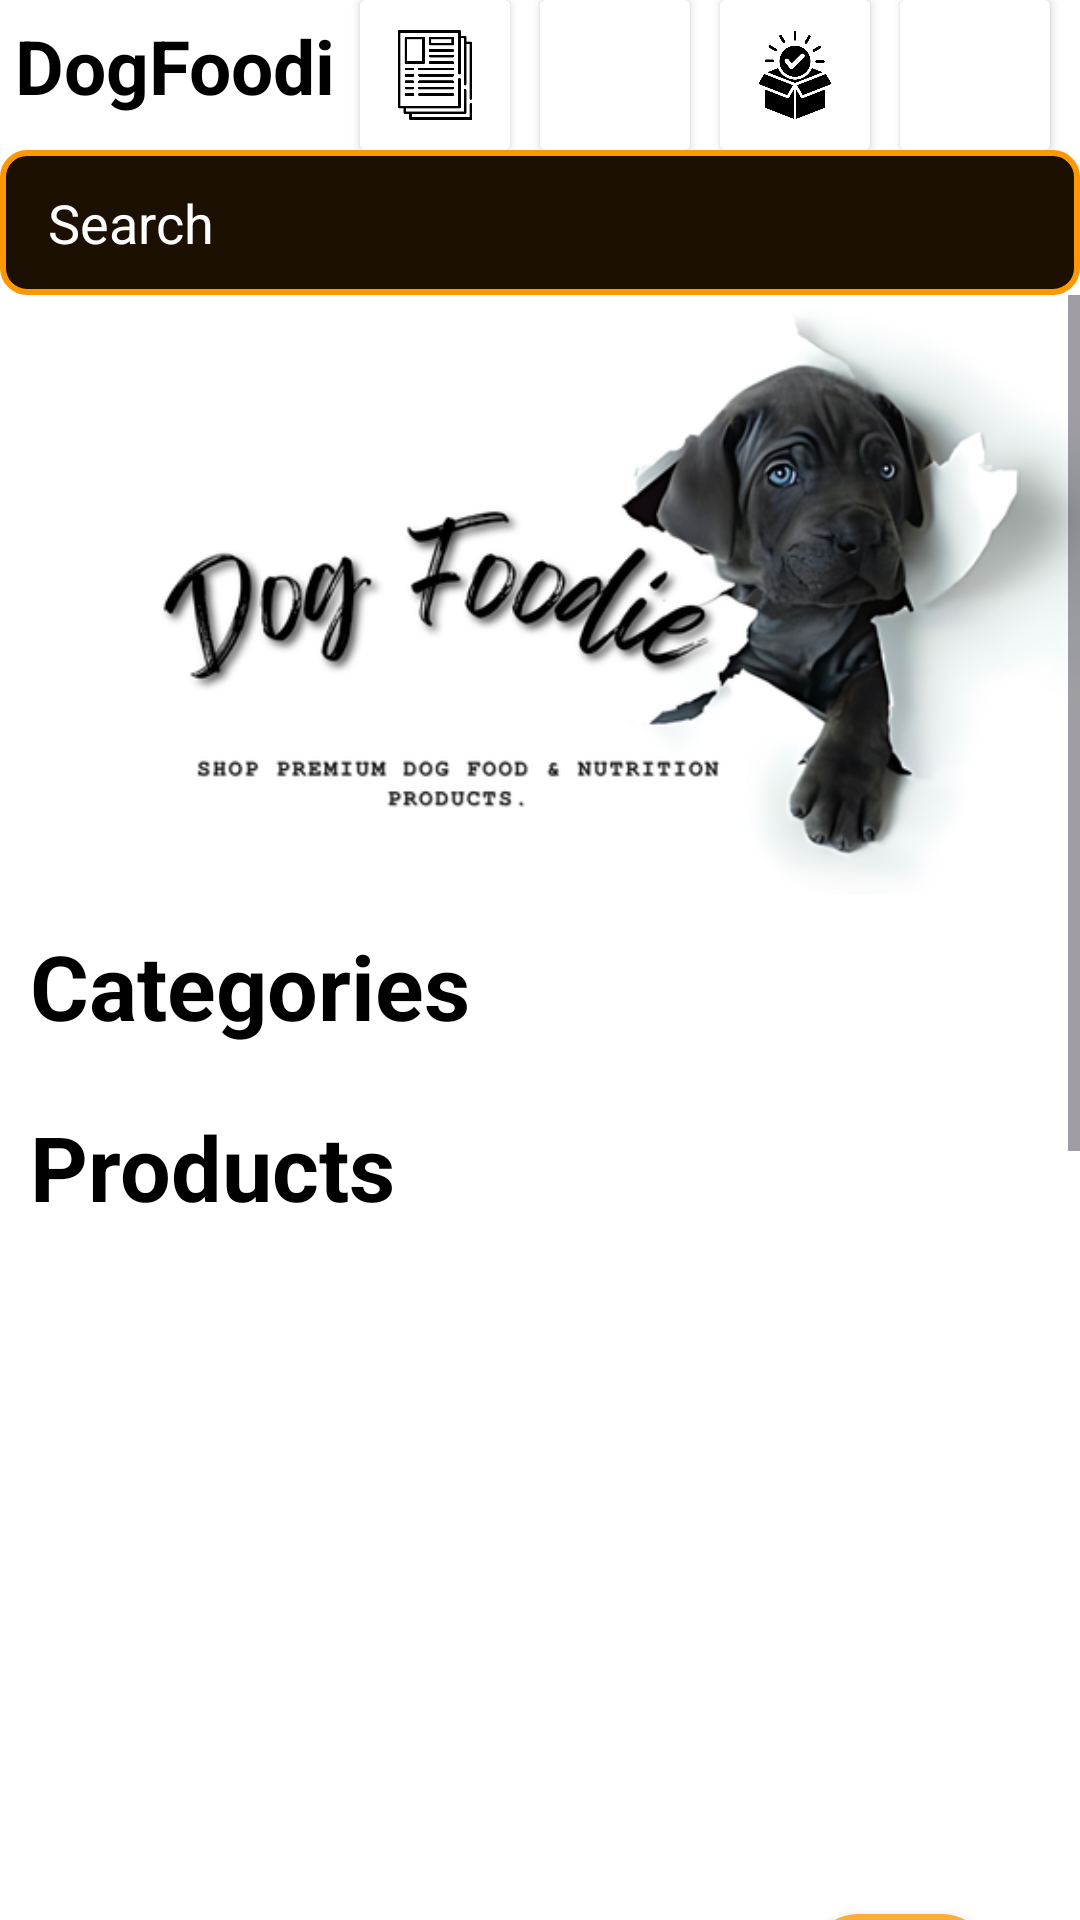

Android layout source for this screen:
<!-- AndroidManifest.xml: application theme Theme.DogeFoodie -->
<!-- res/layout/activity_user_main.xml -->
<?xml version="1.0" encoding="utf-8"?>
<androidx.constraintlayout.widget.ConstraintLayout xmlns:android="http://schemas.android.com/apk/res/android"
    xmlns:app="http://schemas.android.com/apk/res-auto"
    xmlns:tools="http://schemas.android.com/tools"
    android:layout_width="match_parent"
    android:layout_height="match_parent"
    android:background="@color/white"
    tools:context=".user.UserMain">

    <com.google.android.material.floatingactionbutton.FloatingActionButton
        android:id="@+id/floatingActionButton2"
        android:layout_width="60dp"
        android:layout_height="60dp"
        android:layout_marginTop="638dp"
        android:layout_marginEnd="30dp"
        android:backgroundTint="#FBAD39"
        android:clickable="true"
        android:src="@drawable/cart"
        app:layout_constraintEnd_toEndOf="parent"
        app:layout_constraintTop_toTopOf="parent" />

    <LinearLayout
        android:id="@+id/linearLayout2"
        android:layout_width="match_parent"
        android:layout_height="match_parent"
        android:orientation="vertical">


        <LinearLayout
            android:layout_width="match_parent"
            android:layout_height="50dp"
            android:orientation="horizontal">

            <TextView
                android:id="@+id/textView"
                android:layout_width="wrap_content"
                android:layout_height="match_parent"
                android:layout_margin="5dp"
                android:layout_weight="1"
                android:gravity="start|center"
                android:text="DogFoodie"
                android:textColor="@color/black"
                android:textSize="25dp"
                android:textStyle="bold" />

            <androidx.cardview.widget.CardView
                android:layout_width="50dp"
                android:layout_height="50dp"
                android:layout_marginEnd="10dp">

                <LinearLayout
                    android:id="@+id/article"
                    android:layout_width="match_parent"
                    android:layout_height="match_parent"
                    android:background="@color/white"
                    android:orientation="horizontal"
                    android:padding="10dp">

                    <ImageView
                        android:layout_width="wrap_content"
                        android:layout_height="wrap_content"
                        android:layout_weight="1"
                        android:src="@drawable/article" />
                </LinearLayout>
            </androidx.cardview.widget.CardView>

            <androidx.cardview.widget.CardView
                android:layout_width="50dp"
                android:layout_height="50dp"
                android:layout_marginEnd="10dp">

                <LinearLayout
                    android:id="@+id/cart"
                    android:layout_width="match_parent"
                    android:layout_height="match_parent"
                    android:background="@color/white"
                    android:orientation="horizontal"
                    android:padding="10dp">

                    <ImageView
                        android:layout_width="wrap_content"
                        android:layout_height="wrap_content"
                        android:layout_weight="1"
                        android:src="@drawable/cart" />
                </LinearLayout>
            </androidx.cardview.widget.CardView>

            <androidx.cardview.widget.CardView
                android:layout_width="50dp"
                android:layout_height="50dp"
                android:layout_marginEnd="10dp">

                <LinearLayout
                    android:id="@+id/history"
                    android:layout_width="match_parent"
                    android:layout_height="match_parent"
                    android:background="@color/white"
                    android:orientation="horizontal"
                    android:padding="10dp">

                    <ImageView
                        android:id="@+id/imageView4"
                        android:layout_width="wrap_content"
                        android:layout_height="wrap_content"
                        android:layout_weight="1"
                        android:src="@drawable/ohistory" />
                </LinearLayout>
            </androidx.cardview.widget.CardView>

            <androidx.cardview.widget.CardView
                android:layout_width="50dp"
                android:layout_height="50dp"
                android:layout_marginEnd="10dp">

                <LinearLayout
                    android:id="@+id/logout"
                    android:layout_width="match_parent"
                    android:layout_height="match_parent"
                    android:background="@color/white"
                    android:orientation="horizontal"
                    android:padding="10dp">

                    <ImageView
                        android:id="@+id/imageView3"
                        android:layout_width="wrap_content"
                        android:layout_height="wrap_content"
                        android:layout_weight="1"
                        android:src="@drawable/userlink" />
                </LinearLayout>
            </androidx.cardview.widget.CardView>


        </LinearLayout>

        <LinearLayout
            android:layout_width="match_parent"
            android:layout_height="wrap_content"
            android:orientation="horizontal">

            <EditText
                android:id="@+id/edtSearch"
                android:layout_width="wrap_content"
                android:layout_height="wrap_content"
                android:layout_weight="1"
                android:background="@drawable/search_bar"
                android:ems="10"
                android:hint="Search"
                android:inputType="text"
                android:textColor="@color/white"
                android:textColorHint="#FFFFFF" />

        </LinearLayout>

        <ScrollView
            android:layout_width="match_parent"
            android:layout_height="match_parent"
            android:layout_weight="1">

            <LinearLayout
                android:layout_width="match_parent"
                android:layout_height="wrap_content"
                android:background="@color/white"
                android:orientation="vertical">

                <androidx.cardview.widget.CardView
                    android:layout_width="match_parent"
                    android:layout_height="200dp"
                    app:cardElevation="0dp">

                    <LinearLayout
                        android:layout_width="match_parent"
                        android:layout_height="match_parent"
                        android:background="@color/white"
                        android:orientation="horizontal">

                        <ImageView
                            android:id="@+id/imageView"
                            android:layout_width="wrap_content"
                            android:layout_height="wrap_content"
                            android:layout_weight="1"
                            android:scaleType="fitEnd"
                            android:src="@drawable/foodie"
                            tools:src="@drawable/foodie" />
                    </LinearLayout>

                </androidx.cardview.widget.CardView>

                <TextView
                    android:id="@+id/textView5"
                    android:layout_width="match_parent"
                    android:layout_height="wrap_content"
                    android:layout_margin="10dp"
                    android:text="Categories"
                    android:textColor="@color/black"
                    android:textSize="30dp"
                    android:textStyle="bold" />

                <androidx.recyclerview.widget.RecyclerView
                    android:id="@+id/recyclerView1"
                    android:layout_width="match_parent"
                    android:layout_height="match_parent"
                    android:orientation="horizontal" />

                <TextView
                    android:id="@+id/textView6"
                    android:layout_width="match_parent"
                    android:layout_height="wrap_content"
                    android:layout_margin="10dp"
                    android:text="Products"
                    android:textColor="@color/black"
                    android:textSize="30dp"
                    android:textStyle="bold" />

                <LinearLayout
                    android:layout_width="match_parent"
                    android:layout_height="wrap_content"
                    android:orientation="vertical">

                    <androidx.recyclerview.widget.RecyclerView
                        android:id="@+id/recyclerView2"
                        android:layout_width="match_parent"
                        android:layout_height="620dp"
                        android:layout_gravity="center" />

                </LinearLayout>

                <Button
                    android:id="@+id/button"
                    android:layout_width="match_parent"
                    android:layout_height="wrap_content"
                    android:layout_margin="20dp"
                    android:backgroundTint="#FFBA30"
                    android:text="Articles"
                    android:textColor="@color/white"
                    android:textSize="20dp"
                    android:textStyle="bold" />

            </LinearLayout>
        </ScrollView>

    </LinearLayout>

</androidx.constraintlayout.widget.ConstraintLayout>
<!-- resources referenced by this layout -->
<resources>
  <color name="black">#FF000000</color>
  <color name="white">#FFFFFFFF</color>
  <!-- drawable article: png bitmap (drawable, 9229 bytes) -->
  <!-- drawable foodie: png bitmap (drawable, 124191 bytes) -->
  <!-- drawable ohistory: png bitmap (drawable, 14932 bytes) -->
  <!-- drawable search_bar (drawable) -->
  <shape xmlns:android="http://schemas.android.com/apk/res/android">
      <solid android:color="#1B1001"/>
      <corners android:radius="8dp"/>
      <stroke
          android:color="#FF9800"
          android:width="2dp"/>
      <padding
          android:left="16dp"
          android:top="12dp"
          android:right="16dp"
          android:bottom="12dp"/>
  </shape>
  <style name="Theme.DogeFoodie" parent="Base.Theme.DogeFoodie" />
  <style name="Base.Theme.DogeFoodie" parent="Theme.Material3.DayNight.NoActionBar">
          
          
      </style>
</resources>
